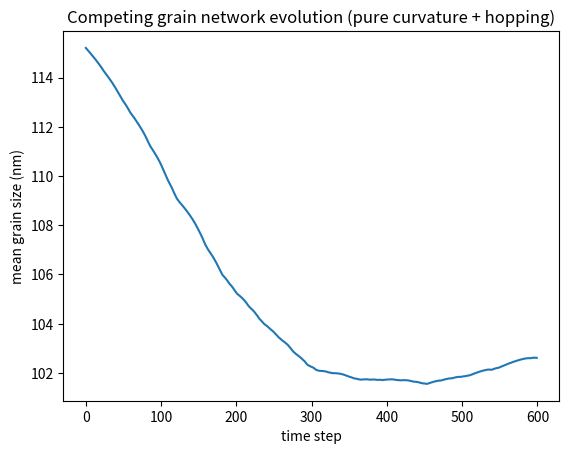

The matplotlib source for this figure:
import numpy as np
import matplotlib.pyplot as plt

# ----------------------------
# physical constants (iron-like)
# ----------------------------
kB = 1.38e-23
T = 300
a = 2.5e-10

gamma = 0.7
Q = 0.8 * 1.6e-19
nu0 = 1e13

# mobility from atomic hopping
M = (a**2) * nu0 * np.exp(-Q / (kB * T))

# ----------------------------
# initial grain distribution
# (broad but not biasing result)
# ----------------------------
N = 300
R = np.random.lognormal(mean=np.log(100e-9), sigma=0.5, size=N)

dt = 1e3
steps = 600

mean_R = []

# ----------------------------
# evolution loop (grain competition)
# ----------------------------
for t in range(steps):

    R_avg = np.mean(R)

    dR = M * gamma * (1/R_avg - 1/R)

    R += dt * dR

    R = np.clip(R, a, None)

    mean_R.append(np.mean(R))

# ----------------------------
# plot
# ----------------------------
plt.plot(np.array(mean_R)*1e9)
plt.xlabel("time step")
plt.ylabel("mean grain size (nm)")
plt.title("Competing grain network evolution (pure curvature + hopping)")
plt.show()
